pico-8 play session: no input (idle), after a click and taps of 🅾, ❎, 🅾+❎, 🅾 in the second before t = 0

[t = 1 s] idle ~1s (no d-pad/buttons)
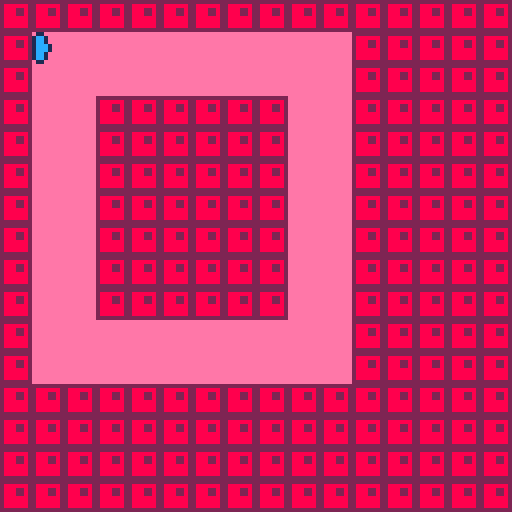

pico-8 cartridge
version 8
__lua__
--slime lords
--thehansinator

function _init()

--set pink to transparent
palt()
palt(0,false)
palt(14,true)

--init player
player = {}
player.dir = 0
player.color = 1
player.stretch = 0
player.x=1
player.y=1

end

function _update()

end

function _draw()

cls(14)
camera(0,0)
draw_map(8,8)
draw_slime(player)

end

function draw_map(cx,cy)

local i=0
local j=0
for i=cx-8,cx+8 do
 for j=cy-8,cy+8 do
  local m=mget(flr(i),flr(j))
  if m >= 16 then
   spr(m,i*8,j*8)
  end
 end
end

end

function draw_slime(slime)

local s = slime.dir
s += (slime.color * 4)
s += (slime.stretch * 16)
s += 64

spr(s,slime.x*8,slime.y*8)

end
__gfx__
eeeeeeeeeeeeeeeeeeeeeeeeeeeeeeeeeeeeeeeeeeeeeeeeeeeeeeeeeeeeeeeeeeeeeeeeeeeeeeeeeeeeeeeeeeeeeeeeeeeeeeeeeeeeeeeeeeeeeeeeeeeeeeee
eeeeeeeeeeeeeeeeeeeeeeeeeee0eeeeeeee0eeeeeeeeeeeeeeeeeeeeeeeeeeeeeeeeeeeeeeeeeeeeeeeeeeeeeeeeeeeeeeeeeeeeeeeeeeeeeeeeeeeeeeeeeee
ee00ee0eee0eeeeeeeeeeeeeee000eeeeeee0eeeeeeeeeeeeeeeeeeeeeeeeeeeeeeeeeeeeeeeeeeeeeeeeeeeeeeeeeeeeeeeeeeeeeeeeeeeeeeeeeeeeeeeeeee
ee000e0ee000000eeeeee0eeeee0eeeeeeee0eeeeeeeeeeeeeeeeeeeeeeeeeeeeeeeeeeeeeeeeeeeeeeeeeeeeeeeeeeeeeeeeeeeeeeeeeeeeeeeeeeeeeeeeeee
ee0e000eee0eeeeee000000eeee0eeeeeeee0eeeeeeeeeeeeeeeeeeeeeeeeeeeeeeeeeeeeeeeeeeeeeeeeeeeeeeeeeeeeeeeeeeeeeeeeeeeeeeeeeeeeeeeeeee
ee0ee00eeeeeeeeeeeeee0eeeee0eeeeeee000eeeeeeeeeeeeeeeeeeeeeeeeeeeeeeeeeeeeeeeeeeeeeeeeeeeeeeeeeeeeeeeeeeeeeeeeeeeeeeeeeeeeeeeeee
eeeeeeeeeeeeeeeeeeeeeeeeeee0eeeeeeee0eeeeeeeeeeeeeeeeeeeeeeeeeeeeeeeeeeeeeeeeeeeeeeeeeeeeeeeeeeeeeeeeeeeeeeeeeeeeeeeeeeeeeeeeeee
eeeeeeeeeeeeeeeeeeeeeeeeeeeeeeeeeeeeeeeeeeeeeeeeeeeeeeeeeeeeeeeeeeeeeeeeeeeeeeeeeeeeeeeeeeeeeeeeeeeeeeeeeeeeeeeeeeeeeeeeeeeeeeee
222222222222222e2222222222222222111111111111111e1111111111111111333333333333333e3333333333333333444444444444444e4444444444444444
288888822888888228888882288888821cccccc11cccccc11cccccc11cccccc13bbbbbb33bbbbbb33bbbbbb33bbbbbb349999994499999944999999449999994
288822822888888228888882282288821ccc11c11cccccc11cccccc11c11ccc13bbb33b33bbbbbb33bbbbbb33b33bbb349994494499999944999999449449994
288822822822888228882282282288821ccc11c11c11ccc11ccc11c11c11ccc13bbb33b33b33bbb33bbb33b33b33bbb349994494494499944999449449449994
288888822822888228822282288888821cccccc11c11ccc11cc111c11cccccc13bbbbbb33b33bbb33bb333b33bbbbbb349999994494499944994449449999994
288888822888888228822282288888821cccccc11cccccc11cc111c11cccccc13bbbbbb33bbbbbb33bb333b33bbbbbb349999994499999944994449449999994
288888822888888228888882288888821cccccc11cccccc11cccccc11cccccc13bbbbbb33bbbbbb33bbbbbb33bbbbbb349999994499999944999999449999994
22222222222222222222222222222222111111111111111111111111111111113333333333333333333333333333333344444444444444444444444444444444
eeeeeeeeeeeeeeeeeeeeeeeeeeeeeeeeeeeeeeeeeeeeeeeeeeeeeeeeeeeeeeeeeeeeeeeeeeeeeeeeeeeeeeeeeeeeeeeeeeeeeeeeeeeeeeeeeeeeeeeeeeeeeeee
eeeeeeeeeeeeeeeeeeeeeeeeeeeeeeeeeeeeeeeeeeeeeeeeeeeeeeeeeeeeeeeeeeeeeeeeeeeeeeeeeeeeeeeeeeeeeeeeeeeeeeeeeeeeeeeeeeeeeeeeeeeeeeee
eeeeeeeeeeeeeeeeeeeeeeeeeeeeeeeeeeeeeeeeeeeeeeeeeeeeeeeeeeeeeeeeeeeeeeeeeeeeeeeeeeeeeeeeeeeeeeeeeeeeeeeeeeeeeeeeeeeeeeeeeeeeeeee
eeeeeeeeeeeeeeeeeeeeeeeeeeeeeeeeeeeeeeeeeeeeeeeeeeeeeeeeeeeeeeeeeeeeeeeeeeeeeeeeeeeeeeeeeeeeeeeeeeeeeeeeeeeeeeeeeeeeeeeeeeeeeeee
eeeeeeeeeeeeeeeeeeeeeeeeeeeeeeeeeeeeeeeeeeeeeeeeeeeeeeeeeeeeeeeeeeeeeeeeeeeeeeeeeeeeeeeeeeeeeeeeeeeeeeeeeeeeeeeeeeeeeeeeeeeeeeee
eeeeeeeeeeeeeeeeeeeeeeeeeeeeeeeeeeeeeeeeeeeeeeeeeeeeeeeeeeeeeeeeeeeeeeeeeeeeeeeeeeeeeeeeeeeeeeeeeeeeeeeeeeeeeeeeeeeeeeeeeeeeeeee
eeeeeeeeeeeeeeeeeeeeeeeeeeeeeeeeeeeeeeeeeeeeeeeeeeeeeeeeeeeeeeeeeeeeeeeeeeeeeeeeeeeeeeeeeeeeeeeeeeeeeeeeeeeeeeeeeeeeeeeeeeeeeeee
eeeeeeeeeeeeeeeeeeeeeeeeeeeeeeeeeeeeeeeeeeeeeeeeeeeeeeeeeeeeeeeeeeeeeeeeeeeeeeeeeeeeeeeeeeeeeeeeeeeeeeeeeeeeeeeeeeeeeeeeeeeeeeee
eeeeeeeeeeeeeeeeeeeeeeeeeeeeeeeeeeeeeeeeeeeeeeeeeeeeeeeeeeeeeeeeeeeeeeeeeeeeeeeeeeeeeeeeeeeeeeeeeeeeeeeeeeeeeeeeeeeeeeeeeeeeeeee
eeeeeeeeeeeeeeeeeeeeeeeeeeeeeeeeeeeeeeeeeeeeeeeeeeeeeeeeeeeeeeeeeeeeeeeeeeeeeeeeeeeeeeeeeeeeeeeeeeeeeeeeeeeeeeeeeeeeeeeeeeeeeeee
eeeeeeeeeeeeeeeeeeeeeeeeeeeeeeeeeeeeeeeeeeeeeeeeeeeeeeeeeeeeeeeeeeeeeeeeeeeeeeeeeeeeeeeeeeeeeeeeeeeeeeeeeeeeeeeeeeeeeeeeeeeeeeee
eeeeeeeeeeeeeeeeeeeeeeeeeeeeeeeeeeeeeeeeeeeeeeeeeeeeeeeeeeeeeeeeeeeeeeeeeeeeeeeeeeeeeeeeeeeeeeeeeeeeeeeeeeeeeeeeeeeeeeeeeeeeeeee
eeeeeeeeeeeeeeeeeeeeeeeeeeeeeeeeeeeeeeeeeeeeeeeeeeeeeeeeeeeeeeeeeeeeeeeeeeeeeeeeeeeeeeeeeeeeeeeeeeeeeeeeeeeeeeeeeeeeeeeeeeeeeeee
eeeeeeeeeeeeeeeeeeeeeeeeeeeeeeeeeeeeeeeeeeeeeeeeeeeeeeeeeeeeeeeeeeeeeeeeeeeeeeeeeeeeeeeeeeeeeeeeeeeeeeeeeeeeeeeeeeeeeeeeeeeeeeee
eeeeeeeeeeeeeeeeeeeeeeeeeeeeeeeeeeeeeeeeeeeeeeeeeeeeeeeeeeeeeeeeeeeeeeeeeeeeeeeeeeeeeeeeeeeeeeeeeeeeeeeeeeeeeeeeeeeeeeeeeeeeeeee
eeeeeeeeeeeeeeeeeeeeeeeeeeeeeeeeeeeeeeeeeeeeeeeeeeeeeeeeeeeeeeeeeeeeeeeeeeeeeeeeeeeeeeeeeeeeeeeeeeeeeeeeeeeeeeeeeeeeeeeeeeeeeeee
e22eeeeeeeeee22ee222222eeeeeeeeee11eeeeeeeeee11ee111111eeeeeeeeee33eeeeeeeeee33ee333333eeeeeeeeee44eeeeeeeeee44ee444444eeeeeeeee
2882eeeeeeee288228888882eeeeeeee1cc1eeeeeeee1cc11cccccc1eeeeeeee3bb3eeeeeeee3bb33bbbbbb3eeeeeeee4994eeeeeeee499449999994eeeeeeee
2882eeeeeeee288228888882eeeeeeee1cc1eeeeeeee1cc11cccccc1eeeeeeee3bb3eeeeeeee3bb33bbbbbb3eeeeeeee4994eeeeeeee499449999994eeeeeeee
28882eeeeee28882e228822eeee22eee1ccc1eeeeee1ccc1e11cc11eeee11eee3bbb3eeeeee3bbb3e33bb33eeee33eee49994eeeeee49994e449944eeee44eee
28882eeeeee28882eee22eeee228822e1ccc1eeeeee1ccc1eee11eeee11cc11e3bbb3eeeeee3bbb3eee33eeee33bb33e49994eeeeee49994eee44eeee449944e
2882eeeeeeee2882eeeeeeee288888821cc1eeeeeeee1cc1eeeeeeee1cccccc13bb3eeeeeeee3bb3eeeeeeee3bbbbbb34994eeeeeeee4994eeeeeeee49999994
2882eeeeeeee2882eeeeeeee288888821cc1eeeeeeee1cc1eeeeeeee1cccccc13bb3eeeeeeee3bb3eeeeeeee3bbbbbb34994eeeeeeee4994eeeeeeee49999994
e22eeeeeeeeee22eeeeeeeeee222222ee11eeeeeeeeee11eeeeeeeeee111111ee33eeeeeeeeee33eeeeeeeeee333333ee44eeeeeeeeee44eeeeeeeeee444444e
eeeeeeeeeeeeeeeeee2222eeeeeeeeeeeeeeeeeeeeeeeeeeee1111eeeeeeeeeeeeeeeeeeeeeeeeeeee3333eeeeeeeeeeeeeeeeeeeeeeeeeeee4444eeeeeeeeee
e222eeeeeeee222ee288882eeeeeeeeee111eeeeeeee111ee1cccc1eeeeeeeeee333eeeeeeee333ee3bbbb3eeeeeeeeee444eeeeeeee444ee499994eeeeeeeee
28882eeeeee28882e288882eeee22eee1ccc1eeeeee1ccc1e1cccc1eeee11eee3bbb3eeeeee3bbb3e3bbbb3eeee33eee49994eeeeee49994e499994eeee44eee
288882eeee288882e288882eee2882ee1cccc1eeee1cccc1e1cccc1eee1cc1ee3bbbb3eeee3bbbb3e3bbbb3eee3bb3ee499994eeee499994e499994eee4994ee
288882eeee288882ee2882eee288882e1cccc1eeee1cccc1ee1cc1eee1cccc1e3bbbb3eeee3bbbb3ee3bb3eee3bbbb3e499994eeee499994ee4994eee499994e
28882eeeeee28882eee22eeee288882e1ccc1eeeeee1ccc1eee11eeee1cccc1e3bbb3eeeeee3bbb3eee33eeee3bbbb3e49994eeeeee49994eee44eeee499994e
e222eeeeeeee222eeeeeeeeee288882ee111eeeeeeee111eeeeeeeeee1cccc1ee333eeeeeeee333eeeeeeeeee3bbbb3ee444eeeeeeee444eeeeeeeeee499994e
eeeeeeeeeeeeeeeeeeeeeeeeee2222eeeeeeeeeeeeeeeeeeeeeeeeeeee1111eeeeeeeeeeeeeeeeeeeeeeeeeeee3333eeeeeeeeeeeeeeeeeeeeeeeeeeee4444ee
eeeeeeeeeeeeeeeeee2222eeeeeeeeeeeeeeeeeeeeeeeeeeee1111eeeeeeeeeeeeeeeeeeeeeeeeeeee3333eeeeeeeeeeeeeeeeeeeeeeeeeeee4444eeeeeeeeee
e2222eeeeee2222ee288882eeee22eeee1111eeeeee1111ee1cccc1eeee11eeee3333eeeeee3333ee3bbbb3eeee33eeee4444eeeeee4444ee499994eeee44eee
288882eeee288882e288882eee2882ee1cccc1eeee1cccc1e1cccc1eee1cc1ee3bbbb3eeee3bbbb3e3bbbb3eee3bb3ee499994eeee499994e499994eee4994ee
2888882ee2888882e288882ee288882e1ccccc1ee1ccccc1e1cccc1ee1cccc1e3bbbbb3ee3bbbbb3e3bbbb3ee3bbbb3e4999994ee4999994e499994ee499994e
2888882ee2888882e288882ee288882e1ccccc1ee1ccccc1e1cccc1ee1cccc1e3bbbbb3ee3bbbbb3e3bbbb3ee3bbbb3e4999994ee4999994e499994ee499994e
288882eeee288882ee2882eee288882e1cccc1eeee1cccc1ee1cc1eee1cccc1e3bbbb3eeee3bbbb3ee3bb3eee3bbbb3e499994eeee499994ee4994eee499994e
e2222eeeeee2222eeee22eeee288882ee1111eeeeee1111eeee11eeee1cccc1ee3333eeeeee3333eeee33eeee3bbbb3ee4444eeeeee4444eeee44eeee499994e
eeeeeeeeeeeeeeeeeeeeeeeeee2222eeeeeeeeeeeeeeeeeeeeeeeeeeee1111eeeeeeeeeeeeeeeeeeeeeeeeeeee3333eeeeeeeeeeeeeeeeeeeeeeeeeeee4444ee
eeeeeeeeeeeeeeeeeee22eeeeee22eeeeeeeeeeeeeeeeeeeeee11eeeeee11eeeeeeeeeeeeeeeeeeeeee33eeeeee33eeeeeeeeeeeeeeeeeeeeee44eeeeee44eee
eeeeeeeeeeeeeeeeee2882eeee2882eeeeeeeeeeeeeeeeeeee1cc1eeee1cc1eeeeeeeeeeeeeeeeeeee3bb3eeee3bb3eeeeeeeeeeeeeeeeeeee4994eeee4994ee
e222222ee222222eee2882eeee2882eee111111ee111111eee1cc1eeee1cc1eee333333ee333333eee3bb3eeee3bb3eee444444ee444444eee4994eeee4994ee
2888888228888882ee2882eeee2882ee1cccccc11cccccc1ee1cc1eeee1cc1ee3bbbbbb33bbbbbb3ee3bb3eeee3bb3ee4999999449999994ee4994eeee4994ee
2888888228888882ee2882eeee2882ee1cccccc11cccccc1ee1cc1eeee1cc1ee3bbbbbb33bbbbbb3ee3bb3eeee3bb3ee4999999449999994ee4994eeee4994ee
e222222ee222222eee2882eeee2882eee111111ee111111eee1cc1eeee1cc1eee333333ee333333eee3bb3eeee3bb3eee444444ee444444eee4994eeee4994ee
eeeeeeeeeeeeeeeeee2882eeee2882eeeeeeeeeeeeeeeeeeee1cc1eeee1cc1eeeeeeeeeeeeeeeeeeee3bb3eeee3bb3eeeeeeeeeeeeeeeeeeee4994eeee4994ee
eeeeeeeeeeeeeeeeeee22eeeeee22eeeeeeeeeeeeeeeeeeeeee11eeeeee11eeeeeeeeeeeeeeeeeeeeee33eeeeee33eeeeeeeeeeeeeeeeeeeeee44eeeeee44eee
eeeeeeeeeeeeeeeeeeeeeeeeeeeeeeeeeeeeeeeeeeeeeeeeeeeeeeeeeeeeeeeeeeeeeeeeeeeeeeeeeeeeeeeeeeeeeeeeeeeeeeeeeeeeeeeeeeeeeeeeeeeeeeee
eeeeeeeeeeeeeeeeeeeeeeeeeeeeeeeeeeeeeeeeeeeeeeeeeeeeeeeeeeeeeeeeeeeeeeeeeeeeeeeeeeeeeeeeeeeeeeeeeeeeeeeeeeeeeeeeeeeeeeeeeeeeeeee
eeeeeeeeeeeeeeeeeeeeeeeeeeeeeeeeeeeeeeeeeeeeeeeeeeeeeeeeeeeeeeeeeeeeeeeeeeeeeeeeeeeeeeeeeeeeeeeeeeeeeeeeeeeeeeeeeeeeeeeeeeeeeeee
eeeeeeeeeeeeeeeeeeeeeeeeeeeeeeeeeeeeeeeeeeeeeeeeeeeeeeeeeeeeeeeeeeeeeeeeeeeeeeeeeeeeeeeeeeeeeeeeeeeeeeeeeeeeeeeeeeeeeeeeeeeeeeee
eeeeeeeeeeeeeeeeeeeeeeeeeeeeeeeeeeeeeeeeeeeeeeeeeeeeeeeeeeeeeeeeeeeeeeeeeeeeeeeeeeeeeeeeeeeeeeeeeeeeeeeeeeeeeeeeeeeeeeeeeeeeeeee
eeeeeeeeeeeeeeeeeeeeeeeeeeeeeeeeeeeeeeeeeeeeeeeeeeeeeeeeeeeeeeeeeeeeeeeeeeeeeeeeeeeeeeeeeeeeeeeeeeeeeeeeeeeeeeeeeeeeeeeeeeeeeeee
eeeeeeeeeeeeeeeeeeeeeeeeeeeeeeeeeeeeeeeeeeeeeeeeeeeeeeeeeeeeeeeeeeeeeeeeeeeeeeeeeeeeeeeeeeeeeeeeeeeeeeeeeeeeeeeeeeeeeeeeeeeeeeee
eeeeeeeeeeeeeeeeeeeeeeeeeeeeeeeeeeeeeeeeeeeeeeeeeeeeeeeeeeeeeeeeeeeeeeeeeeeeeeeeeeeeeeeeeeeeeeeeeeeeeeeeeeeeeeeeeeeeeeeeeeeeeeee
eeeeeeeeeeeeeeeeeeeeeeeeeeeeeeeeeeeeeeeeeeeeeeeeeeeeeeeeeeeeeeeeeeeeeeeeeeeeeeeeeeeeeeeeeeeeeeeeeeeeeeeeeeeeeeeeeeeeeeeeeeeeeeee
eeeeeeeeeeeeeeeeeeeeeeeeeeeeeeeeeeeeeeeeeeeeeeeeeeeeeeeeeeeeeeeeeeeeeeeeeeeeeeeeeeeeeeeeeeeeeeeeeeeeeeeeeeeeeeeeeeeeeeeeeeeeeeee
eeeeeeeeeeeeeeeeeeeeeeeeeeeeeeeeeeeeeeeeeeeeeeeeeeeeeeeeeeeeeeeeeeeeeeeeeeeeeeeeeeeeeeeeeeeeeeeeeeeeeeeeeeeeeeeeeeeeeeeeeeeeeeee
eeeeeeeeeeeeeeeeeeeeeeeeeeeeeeeeeeeeeeeeeeeeeeeeeeeeeeeeeeeeeeeeeeeeeeeeeeeeeeeeeeeeeeeeeeeeeeeeeeeeeeeeeeeeeeeeeeeeeeeeeeeeeeee
eeeeeeeeeeeeeeeeeeeeeeeeeeeeeeeeeeeeeeeeeeeeeeeeeeeeeeeeeeeeeeeeeeeeeeeeeeeeeeeeeeeeeeeeeeeeeeeeeeeeeeeeeeeeeeeeeeeeeeeeeeeeeeee
eeeeeeeeeeeeeeeeeeeeeeeeeeeeeeeeeeeeeeeeeeeeeeeeeeeeeeeeeeeeeeeeeeeeeeeeeeeeeeeeeeeeeeeeeeeeeeeeeeeeeeeeeeeeeeeeeeeeeeeeeeeeeeee
eeeeeeeeeeeeeeeeeeeeeeeeeeeeeeeeeeeeeeeeeeeeeeeeeeeeeeeeeeeeeeeeeeeeeeeeeeeeeeeeeeeeeeeeeeeeeeeeeeeeeeeeeeeeeeeeeeeeeeeeeeeeeeee
eeeeeeeeeeeeeeeeeeeeeeeeeeeeeeeeeeeeeeeeeeeeeeeeeeeeeeeeeeeeeeeeeeeeeeeeeeeeeeeeeeeeeeeeeeeeeeeeeeeeeeeeeeeeeeeeeeeeeeeeeeeeeeee
eeeeeeeeeeeeeeeeeeeeeeeeeeeeeeeeeeeeeeeeeeeeeeeeeeeeeeeeeeeeeeeeeeeeeeeeeeeeeeeeeeeeeeeeeeeeeeeeeeeeeeeeeeeeeeeeeeeeeeeeeeeeeeee
eeeeeeeeeeeeeeeeeeeeeeeeeeeeeeeeeeeeeeeeeeeeeeeeeeeeeeeeeeeeeeeeeeeeeeeeeeeeeeeeeeeeeeeeeeeeeeeeeeeeeeeeeeeeeeeeeeeeeeeeeeeeeeee
eeeeeeeeeeeeeeeeeeeeeeeeeeeeeeeeeeeeeeeeeeeeeeeeeeeeeeeeeeeeeeeeeeeeeeeeeeeeeeeeeeeeeeeeeeeeeeeeeeeeeeeeeeeeeeeeeeeeeeeeeeeeeeee
eeeeeeeeeeeeeeeeeeeeeeeeeeeeeeeeeeeeeeeeeeeeeeeeeeeeeeeeeeeeeeeeeeeeeeeeeeeeeeeeeeeeeeeeeeeeeeeeeeeeeeeeeeeeeeeeeeeeeeeeeeeeeeee
eeeeeeeeeeeeeeeeeeeeeeeeeeeeeeeeeeeeeeeeeeeeeeeeeeeeeeeeeeeeeeeeeeeeeeeeeeeeeeeeeeeeeeeeeeeeeeeeeeeeeeeeeeeeeeeeeeeeeeeeeeeeeeee
eeeeeeeeeeeeeeeeeeeeeeeeeeeeeeeeeeeeeeeeeeeeeeeeeeeeeeeeeeeeeeeeeeeeeeeeeeeeeeeeeeeeeeeeeeeeeeeeeeeeeeeeeeeeeeeeeeeeeeeeeeeeeeee
eeeeeeeeeeeeeeeeeeeeeeeeeeeeeeeeeeeeeeeeeeeeeeeeeeeeeeeeeeeeeeeeeeeeeeeeeeeeeeeeeeeeeeeeeeeeeeeeeeeeeeeeeeeeeeeeeeeeeeeeeeeeeeee
eeeeeeeeeeeeeeeeeeeeeeeeeeeeeeeeeeeeeeeeeeeeeeeeeeeeeeeeeeeeeeeeeeeeeeeeeeeeeeeeeeeeeeeeeeeeeeeeeeeeeeeeeeeeeeeeeeeeeeeeeeeeeeee
eeeeeeeeeeeeeeeeeeeeeeeeeeeeeeeeeeeeeeeeeeeeeeeeeeeeeeeeeeeeeeeeeeeeeeeeeeeeeeeeeeeeeeeeeeeeeeeeeeeeeeeeeeeeeeeeeeeeeeeeeeeeeeee
eeeeeeeeeeeeeeeeeeeeeeeeeeeeeeeeeeeeeeeeeeeeeeeeeeeeeeeeeeeeeeeeeeeeeeeeeeeeeeeeeeeeeeeeeeeeeeeeeeeeeeeeeeeeeeeeeeeeeeeeeeeeeeee
eeeeeeeeeeeeeeeeeeeeeeeeeeeeeeeeeeeeeeeeeeeeeeeeeeeeeeeeeeeeeeeeeeeeeeeeeeeeeeeeeeeeeeeeeeeeeeeeeeeeeeeeeeeeeeeeeeeeeeeeeeeeeeee
eeeeeeeeeeeeeeeeeeeeeeeeeeeeeeeeeeeeeeeeeeeeeeeeeeeeeeeeeeeeeeeeeeeeeeeeeeeeeeeeeeeeeeeeeeeeeeeeeeeeeeeeeeeeeeeeeeeeeeeeeeeeeeee
eeeeeeeeeeeeeeeeeeeeeeeeeeeeeeeeeeeeeeeeeeeeeeeeeeeeeeeeeeeeeeeeeeeeeeeeeeeeeeeeeeeeeeeeeeeeeeeeeeeeeeeeeeeeeeeeeeeeeeeeeeeeeeee
eeeeeeeeeeeeeeeeeeeeeeeeeeeeeeeeeeeeeeeeeeeeeeeeeeeeeeeeeeeeeeeeeeeeeeeeeeeeeeeeeeeeeeeeeeeeeeeeeeeeeeeeeeeeeeeeeeeeeeeeeeeeeeee
eeeeeeeeeeeeeeeeeeeeeeeeeeeeeeeeeeeeeeeeeeeeeeeeeeeeeeeeeeeeeeeeeeeeeeeeeeeeeeeeeeeeeeeeeeeeeeeeeeeeeeeeeeeeeeeeeeeeeeeeeeeeeeee
eeeeeeeeeeeeeeeeeeeeeeeeeeeeeeeeeeeeeeeeeeeeeeeeeeeeeeeeeeeeeeeeeeeeeeeeeeeeeeeeeeeeeeeeeeeeeeeeeeeeeeeeeeeeeeeeeeeeeeeeeeeeeeee
eeeeeeeeeeeeeeeeeeeeeeeeeeeeeeeeeeeeeeeeeeeeeeeeeeeeeeeeeeeeeeeeeeeeeeeeeeeeeeeeeeeeeeeeeeeeeeeeeeeeeeeeeeeeeeeeeeeeeeeeeeeeeeee
eeeeeeeeeeeeeeeeeeeeeeeeeeeeeeeeeeeeeeeeeeeeeeeeeeeeeeeeeeeeeeeeeeeeeeeeeeeeeeeeeeeeeeeeeeeeeeeeeeeeeeeeeeeeeeeeeeeeeeeeeeeeeeee
eeeeeeeeeeeeeeeeeeeeeeeeeeeeeeeeeeeeeeeeeeeeeeeeeeeeeeeeeeeeeeeeeeeeeeeeeeeeeeeeeeeeeeeeeeeeeeeeeeeeeeeeeeeeeeeeeeeeeeeeeeeeeeee
eeeeeeeeeeeeeeeeeeeeeeeeeeeeeeeeeeeeeeeeeeeeeeeeeeeeeeeeeeeeeeeeeeeeeeeeeeeeeeeeeeeeeeeeeeeeeeeeeeeeeeeeeeeeeeeeeeeeeeeeeeeeeeee
eeeeeeeeeeeeeeeeeeeeeeeeeeeeeeeeeeeeeeeeeeeeeeeeeeeeeeeeeeeeeeeeeeeeeeeeeeeeeeeeeeeeeeeeeeeeeeeeeeeeeeeeeeeeeeeeeeeeeeeeeeeeeeee
eeeeeeeeeeeeeeeeeeeeeeeeeeeeeeeeeeeeeeeeeeeeeeeeeeeeeeeeeeeeeeeeeeeeeeeeeeeeeeeeeeeeeeeeeeeeeeeeeeeeeeeeeeeeeeeeeeeeeeeeeeeeeeee
eeeeeeeeeeeeeeeeeeeeeeeeeeeeeeeeeeeeeeeeeeeeeeeeeeeeeeeeeeeeeeeeeeeeeeeeeeeeeeeeeeeeeeeeeeeeeeeeeeeeeeeeeeeeeeeeeeeeeeeeeeeeeeee
eeeeeeeeeeeeeeeeeeeeeeeeeeeeeeeeeeeeeeeeeeeeeeeeeeeeeeeeeeeeeeeeeeeeeeeeeeeeeeeeeeeeeeeeeeeeeeeeeeeeeeeeeeeeeeeeeeeeeeeeeeeeeeee
eeeeeeeeeeeeeeeeeeeeeeeeeeeeeeeeeeeeeeeeeeeeeeeeeeeeeeeeeeeeeeeeeeeeeeeeeeeeeeeeeeeeeeeeeeeeeeeeeeeeeeeeeeeeeeeeeeeeeeeeeeeeeeee
eeeeeeeeeeeeeeeeeeeeeeeeeeeeeeeeeeeeeeeeeeeeeeeeeeeeeeeeeeeeeeeeeeeeeeeeeeeeeeeeeeeeeeeeeeeeeeeeeeeeeeeeeeeeeeeeeeeeeeeeeeeeeeee
eeeeeeeeeeeeeeeeeeeeeeeeeeeeeeeeeeeeeeeeeeeeeeeeeeeeeeeeeeeeeeeeeeeeeeeeeeeeeeeeeeeeeeeeeeeeeeeeeeeeeeeeeeeeeeeeeeeeeeeeeeeeeeee
eeeeeeeeeeeeeeeeeeeeeeeeeeeeeeeeeeeeeeeeeeeeeeeeeeeeeeeeeeeeeeeeeeeeeeeeeeeeeeeeeeeeeeeeeeeeeeeeeeeeeeeeeeeeeeeeeeeeeeeeeeeeeeee
eeeeeeeeeeeeeeeeeeeeeeeeeeeeeeeeeeeeeeeeeeeeeeeeeeeeeeeeeeeeeeeeeeeeeeeeeeeeeeeeeeeeeeeeeeeeeeeeeeeeeeeeeeeeeeeeeeeeeeeeeeeeeeee
eeeeeeeeeeeeeeeeeeeeeeeeeeeeeeeeeeeeeeeeeeeeeeeeeeeeeeeeeeeeeeeeeeeeeeeeeeeeeeeeeeeeeeeeeeeeeeeeeeeeeeeeeeeeeeeeeeeeeeeeeeeeeeee
eeeeeeeeeeeeeeeeeeeeeeeeeeeeeeeeeeeeeeeeeeeeeeeeeeeeeeeeeeeeeeeeeeeeeeeeeeeeeeeeeeeeeeeeeeeeeeeeeeeeeeeeeeeeeeeeeeeeeeeeeeeeeeee
eeeeeeeeeeeeeeeeeeeeeeeeeeeeeeeeeeeeeeeeeeeeeeeeeeeeeeeeeeeeeeeeeeeeeeeeeeeeeeeeeeeeeeeeeeeeeeeeeeeeeeeeeeeeeeeeeeeeeeeeeeeeeeee
eeeeeeeeeeeeeeeeeeeeeeeeeeeeeeeeeeeeeeeeeeeeeeeeeeeeeeeeeeeeeeeeeeeeeeeeeeeeeeeeeeeeeeeeeeeeeeeeeeeeeeeeeeeeeeeeeeeeeeeeeeeeeeee
eeeeeeeeeeeeeeeeeeeeeeeeeeeeeeeeeeeeeeeeeeeeeeeeeeeeeeeeeeeeeeeeeeeeeeeeeeeeeeeeeeeeeeeeeeeeeeeeeeeeeeeeeeeeeeeeeeeeeeeeeeeeeeee
eeeeeeeeeeeeeeeeeeeeeeeeeeeeeeeeeeeeeeeeeeeeeeeeeeeeeeeeeeeeeeeeeeeeeeeeeeeeeeeeeeeeeeeeeeeeeeeeeeeeeeeeeeeeeeeeeeeeeeeeeeeeeeee
eeeeeeeeeeeeeeeeeeeeeeeeeeeeeeeeeeeeeeeeeeeeeeeeeeeeeeeeeeeeeeeeeeeeeeeeeeeeeeeeeeeeeeeeeeeeeeeeeeeeeeeeeeeeeeeeeeeeeeeeeeeeeeee
eeeeeeeeeeeeeeeeeeeeeeeeeeeeeeeeeeeeeeeeeeeeeeeeeeeeeeeeeeeeeeeeeeeeeeeeeeeeeeeeeeeeeeeeeeeeeeeeeeeeeeeeeeeeeeeeeeeeeeeeeeeeeeee
eeeeeeeeeeeeeeeeeeeeeeeeeeeeeeeeeeeeeeeeeeeeeeeeeeeeeeeeeeeeeeeeeeeeeeeeeeeeeeeeeeeeeeeeeeeeeeeeeeeeeeeeeeeeeeeeeeeeeeeeeeeeeeee
eeeeeeeeeeeeeeeeeeeeeeeeeeeeeeeeeeeeeeeeeeeeeeeeeeeeeeeeeeeeeeeeeeeeeeeeeeeeeeeeeeeeeeeeeeeeeeeeeeeeeeeeeeeeeeeeeeeeeeeeeeeeeeee
eeeeeeeeeeeeeeeeeeeeeeeeeeeeeeeeeeeeeeeeeeeeeeeeeeeeeeeeeeeeeeeeeeeeeeeeeeeeeeeeeeeeeeeeeeeeeeeeeeeeeeeeeeeeeeeeeeeeeeeeeeeeeeee
eeeeeeeeeeeeeeeeeeeeeeeeeeeeeeeeeeeeeeeeeeeeeeeeeeeeeeeeeeeeeeeeeeeeeeeeeeeeeeeeeeeeeeeeeeeeeeeeeeeeeeeeeeeeeeeeeeeeeeeeeeeeeeee
eeeeeeeeeeeeeeeeeeeeeeeeeeeeeeeeeeeeeeeeeeeeeeeeeeeeeeeeeeeeeeeeeeeeeeeeeeeeeeeeeeeeeeeeeeeeeeeeeeeeeeeeeeeeeeeeeeeeeeeeeeeeeeee
eeeeeeeeeeeeeeeeeeeeeeeeeeeeeeeeeeeeeeeeeeeeeeeeeeeeeeeeeeeeeeeeeeeeeeeeeeeeeeeeeeeeeeeeeeeeeeeeeeeeeeeeeeeeeeeeeeeeeeeeeeeeeeee
eeeeeeeeeeeeeeeeeeeeeeeeeeeeeeeeeeeeeeeeeeeeeeeeeeeeeeeeeeeeeeeeeeeeeeeeeeeeeeeeeeeeeeeeeeeeeeeeeeeeeeeeeeeeeeeeeeeeeeeeeeeeeeee
eeeeeeeeeeeeeeeeeeeeeeeeeeeeeeeeeeeeeeeeeeeeeeeeeeeeeeeeeeeeeeeeeeeeeeeeeeeeeeeeeeeeeeeeeeeeeeeeeeeeeeeeeeeeeeeeeeeeeeeeeeeeeeee
eeeeeeeeeeeeeeeeeeeeeeeeeeeeeeeeeeeeeeeeeeeeeeeeeeeeeeeeeeeeeeeeeeeeeeeeeeeeeeeeeeeeeeeeeeeeeeeeeeeeeeeeeeeeeeeeeeeeeeeeeeeeeeee
eeeeeeeeeeeeeeeeeeeeeeeeeeeeeeeeeeeeeeeeeeeeeeeeeeeeeeeeeeeeeeeeeeeeeeeeeeeeeeeeeeeeeeeeeeeeeeeeeeeeeeeeeeeeeeeeeeeeeeeeeeeeeeee
eeeeeeeeeeeeeeeeeeeeeeeeeeeeeeeeeeeeeeeeeeeeeeeeeeeeeeeeeeeeeeeeeeeeeeeeeeeeeeeeeeeeeeeeeeeeeeeeeeeeeeeeeeeeeeeeeeeeeeeeeeeeeeee
__gff__
0000000000000000000000000000000000000000000000000000000000000000000000000000000000000000000000000000000000000000000000000000000000000000000000000000000000000000000000000000000000000000000000000000000000000000000000000000000000000000000000000000000000000000
0000000000000000000000000000000000000000000000000000000000000000000000000000000000000000000000000000000000000000000000000000000000000000000000000000000000000000000000000000000000000000000000000000000000000000000000000000000000000000000000000000000000000000
__map__
1010101010101010101010101010101010101010101010101010101010101000000000000000000000000000000000000000000000000000000000000000000000000000000000000000000000000000000000000000000000000000000000000000000000000000000000000000000000000000000000000000000000000000
1004010101010101010101101010101010101010101010101010101010101000000000000000000000000000000000000000000000000000000000000000000000000000000000000000000000000000000000000000000000000000000000000000000000000000000000000000000000000000000000000000000000000000
1004040101010101010103101010101010101010101010101010101010101000000000000000000000000000000000000000000000000000000000000000000000000000000000000000000000000000000000000000000000000000000000000000000000000000000000000000000000000000000000000000000000000000
1004041010101010100303101010101010101010101010101010101010101000000000000000000000000000000000000000000000000000000000000000000000000000000000000000000000000000000000000000000000000000000000000000000000000000000000000000000000000000000000000000000000000000
1004041010101010100303101010101010101010101010101010101010101000000000000000000000000000000000000000000000000000000000000000000000000000000000000000000000000000000000000000000000000000000000000000000000000000000000000000000000000000000000000000000000000000
1004041010101010100303101010101010101010101010101010101010101000000000000000000000000000000000000000000000000000000000000000000000000000000000000000000000000000000000000000000000000000000000000000000000000000000000000000000000000000000000000000000000000000
1004041010101010100303101010101010101010101010101010101010101000000000000000000000000000000000000000000000000000000000000000000000000000000000000000000000000000000000000000000000000000000000000000000000000000000000000000000000000000000000000000000000000000
1004041010101010100303101010101010101010101010101010101010101000000000000000000000000000000000000000000000000000000000000000000000000000000000000000000000000000000000000000000000000000000000000000000000000000000000000000000000000000000000000000000000000000
1004041010101010100303101010101010101010101010101010101010101000000000000000000000000000000000000000000000000000000000000000000000000000000000000000000000000000000000000000000000000000000000000000000000000000000000000000000000000000000000000000000000000000
1004041010101010100303101010101010101010101010101010101010101000000000000000000000000000000000000000000000000000000000000000000000000000000000000000000000000000000000000000000000000000000000000000000000000000000000000000000000000000000000000000000000000000
1004020202020202020303101010101010101010101010101010101010101000000000000000000000000000000000000000000000000000000000000000000000000000000000000000000000000000000000000000000000000000000000000000000000000000000000000000000000000000000000000000000000000000
1002020202020202020203101010101010101010101010101010101010101000000000000000000000000000000000000000000000000000000000000000000000000000000000000000000000000000000000000000000000000000000000000000000000000000000000000000000000000000000000000000000000000000
1010101010101010101010101010101010101010101010101010101010101000000000000000000000000000000000000000000000000000000000000000000000000000000000000000000000000000000000000000000000000000000000000000000000000000000000000000000000000000000000000000000000000000
1010101010101010101010101010101010101010101010101010101010101000000000000000000000000000000000000000000000000000000000000000000000000000000000000000000000000000000000000000000000000000000000000000000000000000000000000000000000000000000000000000000000000000
1010101010101010101010101010101010101010101010101010101010101000000000000000000000000000000000000000000000000000000000000000000000000000000000000000000000000000000000000000000000000000000000000000000000000000000000000000000000000000000000000000000000000000
1010101010101010101010101010101010101010101010101010101010101000000000000000000000000000000000000000000000000000000000000000000000000000000000000000000000000000000000000000000000000000000000000000000000000000000000000000000000000000000000000000000000000000
1010101010101010101010101010101010101010101010101010101010101000000000000000000000000000000000000000000000000000000000000000000000000000000000000000000000000000000000000000000000000000000000000000000000000000000000000000000000000000000000000000000000000000
0000000000000000000000000000000000000000000000000000000000000000000000000000000000000000000000000000000000000000000000000000000000000000000000000000000000000000000000000000000000000000000000000000000000000000000000000000000000000000000000000000000000000000
0000000000000000000000000000000000000000000000000000000000000000000000000000000000000000000000000000000000000000000000000000000000000000000000000000000000000000000000000000000000000000000000000000000000000000000000000000000000000000000000000000000000000000
0000000000000000000000000000000000000000000000000000000000000000000000000000000000000000000000000000000000000000000000000000000000000000000000000000000000000000000000000000000000000000000000000000000000000000000000000000000000000000000000000000000000000000
0000000000000000000000000000000000000000000000000000000000000000000000000000000000000000000000000000000000000000000000000000000000000000000000000000000000000000000000000000000000000000000000000000000000000000000000000000000000000000000000000000000000000000
0000000000000000000000000000000000000000000000000000000000000000000000000000000000000000000000000000000000000000000000000000000000000000000000000000000000000000000000000000000000000000000000000000000000000000000000000000000000000000000000000000000000000000
0000000000000000000000000000000000000000000000000000000000000000000000000000000000000000000000000000000000000000000000000000000000000000000000000000000000000000000000000000000000000000000000000000000000000000000000000000000000000000000000000000000000000000
0000000000000000000000000000000000000000000000000000000000000000000000000000000000000000000000000000000000000000000000000000000000000000000000000000000000000000000000000000000000000000000000000000000000000000000000000000000000000000000000000000000000000000
0000000000000000000000000000000000000000000000000000000000000000000000000000000000000000000000000000000000000000000000000000000000000000000000000000000000000000000000000000000000000000000000000000000000000000000000000000000000000000000000000000000000000000
0000000000000000000000000000000000000000000000000000000000000000000000000000000000000000000000000000000000000000000000000000000000000000000000000000000000000000000000000000000000000000000000000000000000000000000000000000000000000000000000000000000000000000
0000000000000000000000000000000000000000000000000000000000000000000000000000000000000000000000000000000000000000000000000000000000000000000000000000000000000000000000000000000000000000000000000000000000000000000000000000000000000000000000000000000000000000
0000000000000000000000000000000000000000000000000000000000000000000000000000000000000000000000000000000000000000000000000000000000000000000000000000000000000000000000000000000000000000000000000000000000000000000000000000000000000000000000000000000000000000
0000000000000000000000000000000000000000000000000000000000000000000000000000000000000000000000000000000000000000000000000000000000000000000000000000000000000000000000000000000000000000000000000000000000000000000000000000000000000000000000000000000000000000
0000000000000000000000000000000000000000000000000000000000000000000000000000000000000000000000000000000000000000000000000000000000000000000000000000000000000000000000000000000000000000000000000000000000000000000000000000000000000000000000000000000000000000
0000000000000000000000000000000000000000000000000000000000000000000000000000000000000000000000000000000000000000000000000000000000000000000000000000000000000000000000000000000000000000000000000000000000000000000000000000000000000000000000000000000000000000
0000000000000000000000000000000000000000000000000000000000000000000000000000000000000000000000000000000000000000000000000000000000000000000000000000000000000000000000000000000000000000000000000000000000000000000000000000000000000000000000000000000000000000
